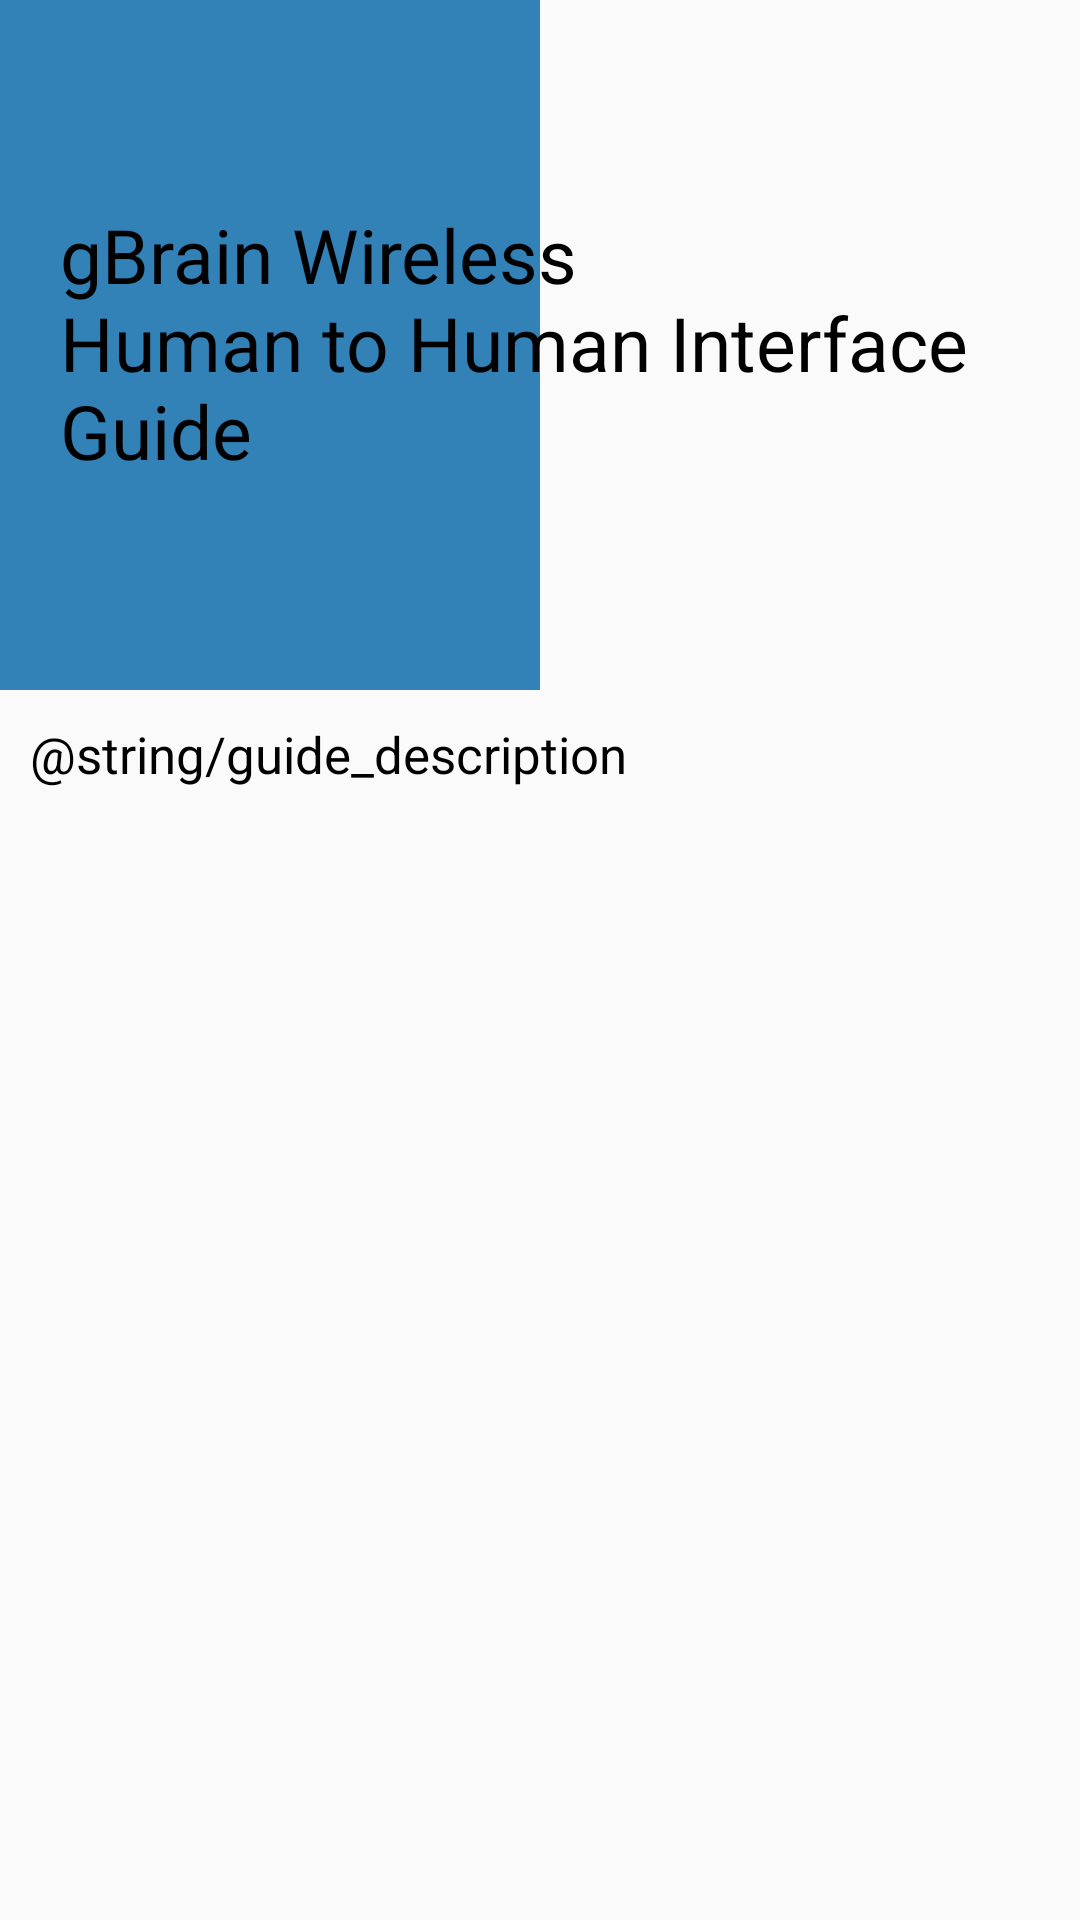

Reconstruct the res/layout file that produces this screen, plus the resources it refers to.
<!-- AndroidManifest.xml: application theme AppTheme -->
<!-- res/layout/fragment_guide.xml -->
<?xml version="1.0" encoding="utf-8"?>
<LinearLayout xmlns:android="http://schemas.android.com/apk/res/android"
    xmlns:tools="http://schemas.android.com/tools"
    android:layout_width="match_parent"
    android:layout_height="match_parent"
    tools:context=".fragment.GuideFragment"
    android:orientation="vertical">

    

    <FrameLayout
        android:layout_width="match_parent"
        android:layout_height="230dp">

        <View
            android:layout_width="180dp"
            android:layout_height="230dp"
            android:background="@color/g_blue">
        </View>

        <TextView
            android:layout_width="match_parent"
            android:layout_height="wrap_content"
            android:layout_gravity="center"
            android:textSize="25dp"
            android:layout_margin="20dp"
            android:textColor="#000"
            android:elegantTextHeight="true"
            android:text="@string/guide_title" />
    </FrameLayout>

    <TextView
        android:layout_width="match_parent"
        android:layout_height="wrap_content"
        android:layout_gravity="center"
        android:layout_margin="10dp"
        android:textSize="17dp"
        android:textColor="#000"
        android:text="@string/guide_description" />
</LinearLayout>
<!-- resources referenced by this layout -->
<resources>
  <color name="g_blue">#3282b8</color>
  <string name="guide_title">gBrain Wireless \nHuman to Human Interface \nGuide</string>
  <style name="AppTheme" parent="Theme.AppCompat.Light.NoActionBar">
          
          <item name="colorPrimary">@color/colorPrimary</item>
          <item name="colorPrimaryDark">@color/colorPrimaryDark</item>
          <item name="colorAccent">@color/colorAccent</item>
      </style>
  <color name="colorPrimary">#6200EE</color>
  <color name="colorPrimaryDark">#3700B3</color>
  <color name="colorAccent">#03DAC5</color>
</resources>
